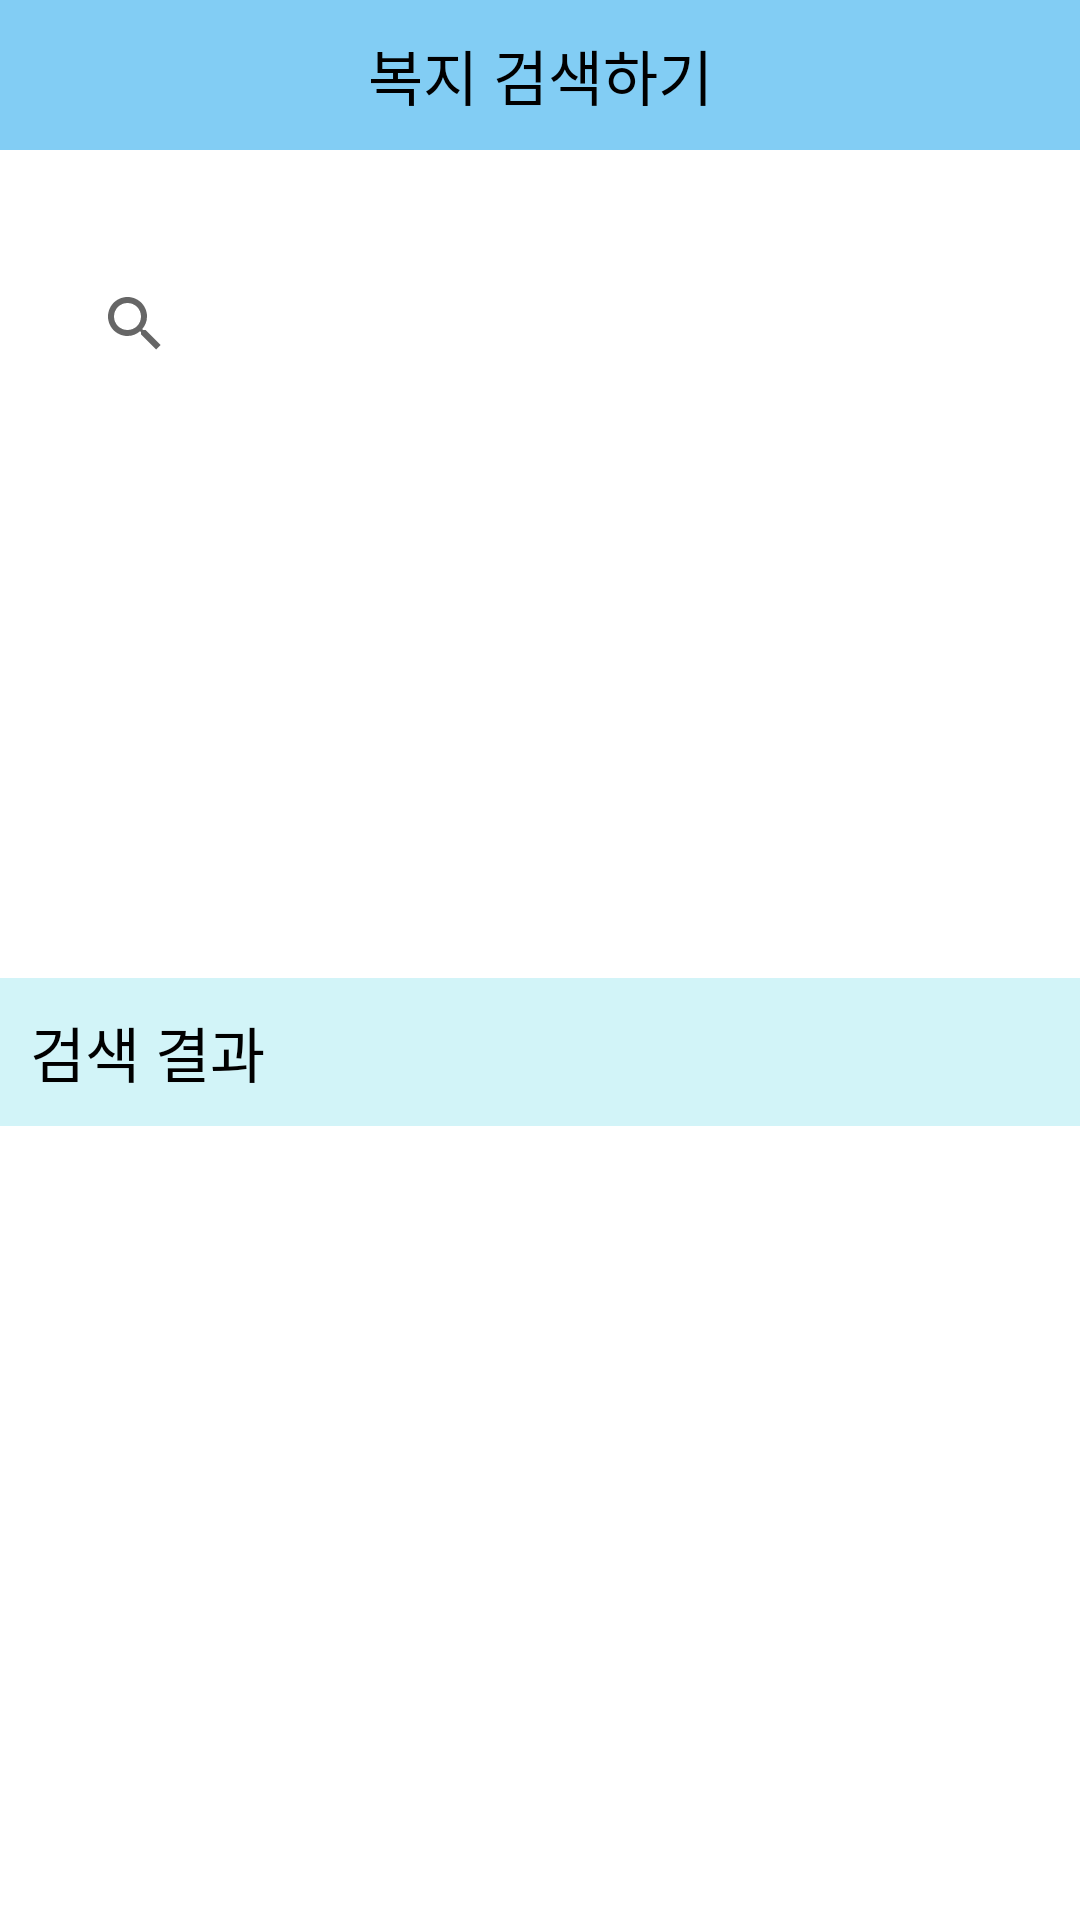

This screen was rendered from an Android layout file. Write that file and the resources it references.
<!-- AndroidManifest.xml: application theme AppTheme -->
<!-- res/layout/fragment_search.xml -->
<?xml version="1.0" encoding="utf-8"?>
<androidx.constraintlayout.widget.ConstraintLayout xmlns:android="http://schemas.android.com/apk/res/android"
    xmlns:app="http://schemas.android.com/apk/res-auto"
    xmlns:tools="http://schemas.android.com/tools"
    android:layout_width="match_parent"
    android:layout_height="match_parent"
    android:background="#FFFFFF"
    tools:context=".SearchFragment">

    <TextView
        android:id="@+id/textView6"
        android:layout_width="0dp"
        android:layout_height="wrap_content"
        android:height="50sp"
        android:background="#82CDF4"
        android:gravity="center"
        android:text="@string/menu1"
        android:textColor="#000000"
        android:textSize="20sp"
        app:layout_constraintBottom_toBottomOf="parent"
        app:layout_constraintEnd_toEndOf="parent"
        app:layout_constraintStart_toStartOf="parent"
        app:layout_constraintTop_toTopOf="parent"
        app:layout_constraintVertical_bias="0.0" />

    <SearchView
        android:id="@+id/searchView"
        android:layout_width="0dp"
        android:layout_height="52dp"
        android:layout_marginStart="21dp"
        android:layout_marginLeft="21dp"
        android:layout_marginTop="32dp"
        android:layout_marginEnd="21dp"
        android:layout_marginRight="21dp"
        app:layout_constraintEnd_toEndOf="parent"
        app:layout_constraintHorizontal_bias="0.0"
        app:layout_constraintStart_toStartOf="parent"
        app:layout_constraintTop_toBottomOf="@+id/textView6" />

    <TextView
        android:layout_width="0dp"
        android:layout_height="wrap_content"
        android:layout_marginTop="192dp"
        android:background="#D2F4F8"
        android:gravity="left"
        android:padding="10dp"
        android:paddingLeft="20dp"
        android:text="검색 결과"
        android:textColor="#000000"
        android:textSize="20dp"
        app:layout_constraintEnd_toEndOf="parent"
        app:layout_constraintStart_toStartOf="parent"
        app:layout_constraintTop_toBottomOf="@+id/searchView" />

</androidx.constraintlayout.widget.ConstraintLayout>
<!-- resources referenced by this layout -->
<resources>
  <string name="menu1">"복지 검색하기"</string>
  <style name="AppTheme" parent="Theme.AppCompat.Light.NoActionBar">
          
          
          <item name="colorPrimary">@color/colorPrimary</item>
          
          <item name="colorPrimaryDark">@color/colorPrimaryDark</item>
          <item name="colorAccent">@color/colorAccent</item>
      </style>
  <color name="colorPrimary">#42BDF9</color>
  <color name="colorPrimaryDark">#3700B3</color>
  <color name="colorAccent">#03DAC5</color>
</resources>
